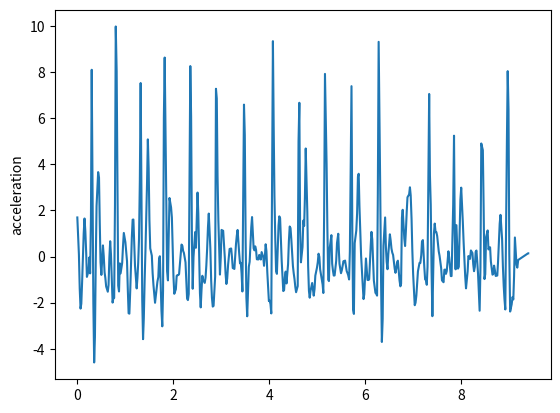

Source code (Python):
import matplotlib.pyplot as plt
t = [0, 0.033, 0.05, 0.067, 0.083, 0.1, 0.133, 0.15, 0.167, 0.185, 0.2, 0.234, 0.25, 0.267, 0.284, 0.3, 0.334, 0.351, 0.367, 0.384, 0.401, 0.434, 0.452, 0.468, 0.484, 0.501, 0.534, 0.551, 0.568, 0.584, 0.601, 0.635, 0.651, 0.668, 0.685, 0.701, 0.735, 0.752, 0.768, 0.785, 0.801, 0.82, 0.852, 0.869, 0.885, 0.902, 0.935, 0.952, 0.969, 0.985, 1.002, 1.036, 1.053, 1.069, 1.085, 1.103, 1.136, 1.153, 1.169, 1.187, 1.202, 1.237, 1.253, 1.269, 1.286, 1.303, 1.32, 1.353, 1.37, 1.386, 1.404, 1.42, 1.453, 1.47, 1.487, 1.503, 1.52, 1.553, 1.57, 1.587, 1.604, 1.62, 1.654, 1.67, 1.688, 1.704, 1.72, 1.754, 1.771, 1.787, 1.804, 1.821, 1.854, 1.871, 1.889, 1.904, 1.921, 1.954, 1.971, 1.988, 2.004, 2.021, 2.054, 2.071, 2.088, 2.105, 2.121, 2.155, 2.172, 2.19, 2.205, 2.222, 2.255, 2.272, 2.288, 2.305, 2.322, 2.355, 2.372, 2.389, 2.405, 2.422, 2.456, 2.472, 2.489, 2.506, 2.522, 2.556, 2.572, 2.589, 2.606, 2.622, 2.656, 2.673, 2.689, 2.706, 2.723, 2.74, 2.773, 2.79, 2.806, 2.823, 2.84, 2.873, 2.89, 2.907, 2.923, 2.94, 2.973, 2.99, 3.007, 3.024, 3.04, 3.074, 3.09, 3.107, 3.124, 3.143, 3.174, 3.192, 3.207, 3.224, 3.24, 3.274, 3.291, 3.308, 3.324, 3.341, 3.374, 3.391, 3.408, 3.424, 3.441, 3.474, 3.491, 3.509, 3.524, 3.541, 3.575, 3.592, 3.608, 3.625, 3.642, 3.675, 3.692, 3.708, 3.725, 3.742, 3.775, 3.792, 3.808, 3.825, 3.842, 3.876, 3.892, 3.909, 3.926, 3.942, 3.96, 3.993, 4.009, 4.026, 4.043, 4.077, 4.093, 4.109, 4.126, 4.143, 4.16, 4.194, 4.21, 4.227, 4.243, 4.26, 4.293, 4.31, 4.327, 4.343, 4.36, 4.393, 4.41, 4.427, 4.444, 4.46, 4.494, 4.51, 4.527, 4.544, 4.56, 4.594, 4.611, 4.628, 4.644, 4.661, 4.694, 4.711, 4.728, 4.744, 4.761, 4.794, 4.811, 4.828, 4.844, 4.861, 4.895, 4.911, 4.928, 4.945, 4.961, 4.995, 5.012, 5.028, 5.045, 5.061, 5.095, 5.113, 5.128, 5.145, 5.162, 5.196, 5.212, 5.23, 5.245, 5.262, 5.296, 5.312, 5.329, 5.345, 5.363, 5.396, 5.413, 5.439, 5.453, 5.465, 5.496, 5.514, 5.531, 5.548, 5.564, 5.581, 5.615, 5.631, 5.646, 5.665, 5.681, 5.715, 5.732, 5.748, 5.765, 5.782, 5.815, 5.832, 5.849, 5.865, 5.881, 5.915, 5.93, 5.949, 5.966, 5.981, 6.016, 6.032, 6.049, 6.066, 6.083, 6.115, 6.131, 6.148, 6.164, 6.181, 6.214, 6.231, 6.248, 6.264, 6.281, 6.314, 6.331, 6.348, 6.365, 6.381, 6.416, 6.432, 6.448, 6.465, 6.482, 6.515, 6.532, 6.548, 6.565, 6.582, 6.616, 6.632, 6.649, 6.665, 6.682, 6.716, 6.734, 6.749, 6.766, 6.782, 6.816, 6.832, 6.849, 6.866, 6.882, 6.916, 6.933, 6.949, 6.967, 6.983, 7, 7.033, 7.05, 7.067, 7.083, 7.1, 7.133, 7.15, 7.169, 7.184, 7.203, 7.233, 7.25, 7.267, 7.284, 7.3, 7.334, 7.35, 7.367, 7.384, 7.401, 7.434, 7.45, 7.468, 7.484, 7.501, 7.534, 7.551, 7.568, 7.584, 7.601, 7.634, 7.651, 7.668, 7.684, 7.701, 7.735, 7.751, 7.768, 7.785, 7.801, 7.835, 7.852, 7.868, 7.885, 7.902, 7.935, 7.952, 7.968, 7.985, 8.002, 8.035, 8.052, 8.069, 8.085, 8.102, 8.136, 8.152, 8.169, 8.186, 8.204, 8.236, 8.253, 8.269, 8.286, 8.303, 8.32, 8.353, 8.369, 8.386, 8.403, 8.42, 8.453, 8.47, 8.487, 8.503, 8.52, 8.553, 8.57, 8.587, 8.604, 8.62, 8.654, 8.67, 8.687, 8.704, 8.721, 8.754, 8.77, 8.787, 8.804, 8.821, 8.854, 8.871, 8.888, 8.904, 8.921, 8.954, 8.971, 8.988, 9.004, 9.022, 9.054, 9.072, 9.088, 9.104, 9.121, 9.155, 9.171, 9.19, 9.392, 9.393, 9.394, 9.395, 9.395, 9.396, 9.397, 9.397, 9.398, 9.399]
y = [1.69765, 0.0945177, -1.38917, -2.25931, -2.04736, -1.09631, 1.00764, 1.65221, 1.10305, 0.151086, -0.881343, -0.624863, -0.0412016, -0.730016, 1.70779, 8.10894, -2.01535, -4.59835, -3.49232, -0.25762, 2.19579, 3.66598, 3.43254, 1.43181, -0.246832, -0.796473, 0.484124, 0.0157175, -0.68051, -0.926331, -1.2987, -1.52712, -1.23793, -0.0491123, 0.665597, 0.109984, -1.99863, -1.8094, -1.79539, 2.26024, 9.98878, 8.04129, -1.26093, -1.51571, -0.295774, -0.729736, -0.275655, 0.443598, 1.02482, 0.821296, 0.621063, -0.204269, -1.47432, -2.46082, -2.47877, -1.47729, 0.823826, 1.60114, 1.60858, 0.546179, -0.389441, -1.38347, -0.931566, -0.270062, 0.772368, 3.26897, 7.534, -1.8791, -3.58629, -2.66928, -0.984081, 0.245649, 3.17995, 5.08718, 3.83979, 1.57359, 0.357829, 0.0379381, -0.727391, -1.23579, -1.62287, -2.00643, -1.38835, -1.08369, -0.893136, -0.0924501, 0.0130138, -2.36174, -3.02925, -1.47576, 6.03946, 8.63986, 2.28105, -0.629941, -1.03456, 0.782209, 2.54281, 2.13688, 1.69516, 0.330819, -0.875601, -1.61739, -1.41865, -0.833452, -0.806834, -0.803659, -0.761895, 0.111593, 0.521325, 0.466113, 0.248998, 0.155893, -0.249782, -1.0367, -1.82127, -1.88958, -1.6261, 8.26968, 6.08432, 0.685279, -1.39767, -0.0128422, 1.06322, 0.381704, 1.63113, 2.77856, 1.85966, -1.59238, -2.20648, -1.44259, -0.83471, -1.01371, -1.14286, -0.911904, -0.391755, 0.34011, 1.27265, 1.86608, 0.351046, -1.03823, -1.78818, -2.17161, -2.14189, -0.871298, 7.2843, 6.86451, 3.48453, 1.55595, -0.782188, -0.0399704, 1.15799, 1.10983, 1.12281, -0.0321035, -0.744104, -1.18987, -0.965523, -0.350337, 0.329408, 0.340525, 0.351105, -0.0320139, -0.498071, -0.536908, 0.0388908, 0.560852, 0.90572, 1.15541, 0.134611, -0.293613, -0.272764, -0.733725, -1.51531, 6.59586, 5.27189, 0.610388, -1.78108, -2.59314, -0.438793, -0.229606, 0.441697, 1.25125, 1.71504, 0.357714, 0.269623, 0.443285, 0.301873, -0.118621, -0.125313, 0.0718155, -0.0343151, -0.129685, 0.194381, -0.024457, -0.401053, -0.00559616, 0.533836, 0.230686, -0.680408, -1.92994, -1.91043, -2.06468, -2.46901, 9.3516, 5.65805, 2.62696, 0.773643, -0.63193, -0.749992, 1.34168, 1.74623, 1.66597, 0.739521, -0.189741, -1.49781, -1.46117, -0.882463, -0.653004, -1.1682, -0.331219, 0.679584, 1.30555, 1.23755, 0.771502, -0.410205, -0.715931, -0.975129, -1.32091, -1.54848, -1.28179, 5.00828, 6.67635, 1.16973, -0.250621, 0.416898, 1.56283, 1.33354, 2.57158, 4.69191, 1.93486, -0.412782, -1.49123, -1.78576, -1.4883, -1.14902, -1.43007, -1.69676, -1.4066, -0.827896, -0.486168, -0.249787, 0.124796, -0.0136757, -0.553049, -0.983526, -1.21504, -1.58298, 1.91795, 7.93006, 4.01323, 1.24724, -0.999772, -1.06516, 0.378253, 0.929468, -0.311059, -0.61836, -0.825411, -0.820086, -0.188757, 0.58806, 0.989799, 0.194973, -0.316693, -0.722554, -0.59003, -0.393051, -0.199231, -0.243323, -0.172485, -0.630987, -0.715307, -0.807539, -0.99389, 0.225822, 7.39706, 1.18817, -2.29637, -2.4897, 0.58222, 1.13139, 1.87987, 3.4662, 3.59403, 2.1705, 0.0529423, -0.533255, -1.23431, -1.84585, -1.64105, -0.0832596, -0.50828, -1.01413, -1.02029, -0.995154, 0.453031, 1.07187, 0.740017, -0.113667, -1.04132, -1.57351, -1.6173, -1.69646, 2.75566, 9.32201, 2.90494, -1.03229, -3.70804, -2.70288, 0.465068, 1.69781, 0.422738, -0.226521, -0.54989, 0.0975933, 0.965626, 0.694817, 0.351093, 0.169832, 0.0714216, -0.53954, -0.706151, -0.525171, -0.250302, -0.178293, -1.03149, -1.29267, -1.17381, 1.68414, 2.03024, 0.778051, 0.457354, 1.12233, 1.94233, 2.57406, 2.69796, 3.00682, 2.65796, 1.63344, 0.271284, -0.763826, -2.11258, -2.00689, -1.69234, -1.17141, -0.638054, -0.273338, -0.280747, 0.0645781, 0.648397, 0.715643, -0.466585, -0.996321, -1.00862, -1.22523, -0.451576, 7.0587, 3.52248, 2.24629, -0.633355, -2.58858, 1.02598, 1.43152, 1.05797, 1.06291, 0.892722, 0.220168, 0.0278158, -0.242594, -0.502874, -1.03518, -1.11441, -0.573016, -0.564722, -0.751266, -0.627859, 0.228102, -0.0352545, -0.464455, -0.847516, -0.846901, 2.26096, 5.24733, 1.00836, -0.554499, 1.36306, -0.5229, -0.441066, 1.05915, 2.47509, 2.99169, 1.52993, 0.630922, -0.106881, -0.848925, -1.38026, -0.643259, 0.021801, -0.0298338, -0.101569, 0.265108, 0.151562, -0.339211, -0.63488, -0.446125, 0.208211, 0.262399, -0.754994, -1.55746, -2.35179, -0.486616, 4.90907, 4.61975, 2.02988, -0.977731, -0.761898, 0.841935, 1.13416, 0.308261, 0.377183, 0.401101, -0.210175, -0.785771, -0.761754, -0.39395, -0.591421, -0.842346, -0.823214, -0.216147, 0.640367, 1.4242, 1.81037, 0.760613, -0.423388, -1.27363, -1.85524, -2.29599, 4.92835, 8.04991, 6.40257, 0.132872, -2.38675, -2.07183, -1.75578, -1.86169, -0.85141, 0.828669, -0.362051, -0.481627, -0.147759, 0.141064, 0.141064, 0.141064, 0.141064, 0.141064, 0.141064, 0.141064, 0.141064, 0.141064, 0.141064]
plt.plot(t,y)
plt.ylabel('acceleration')
plt.savefig("slow0")
plt.show()
plt.close()
